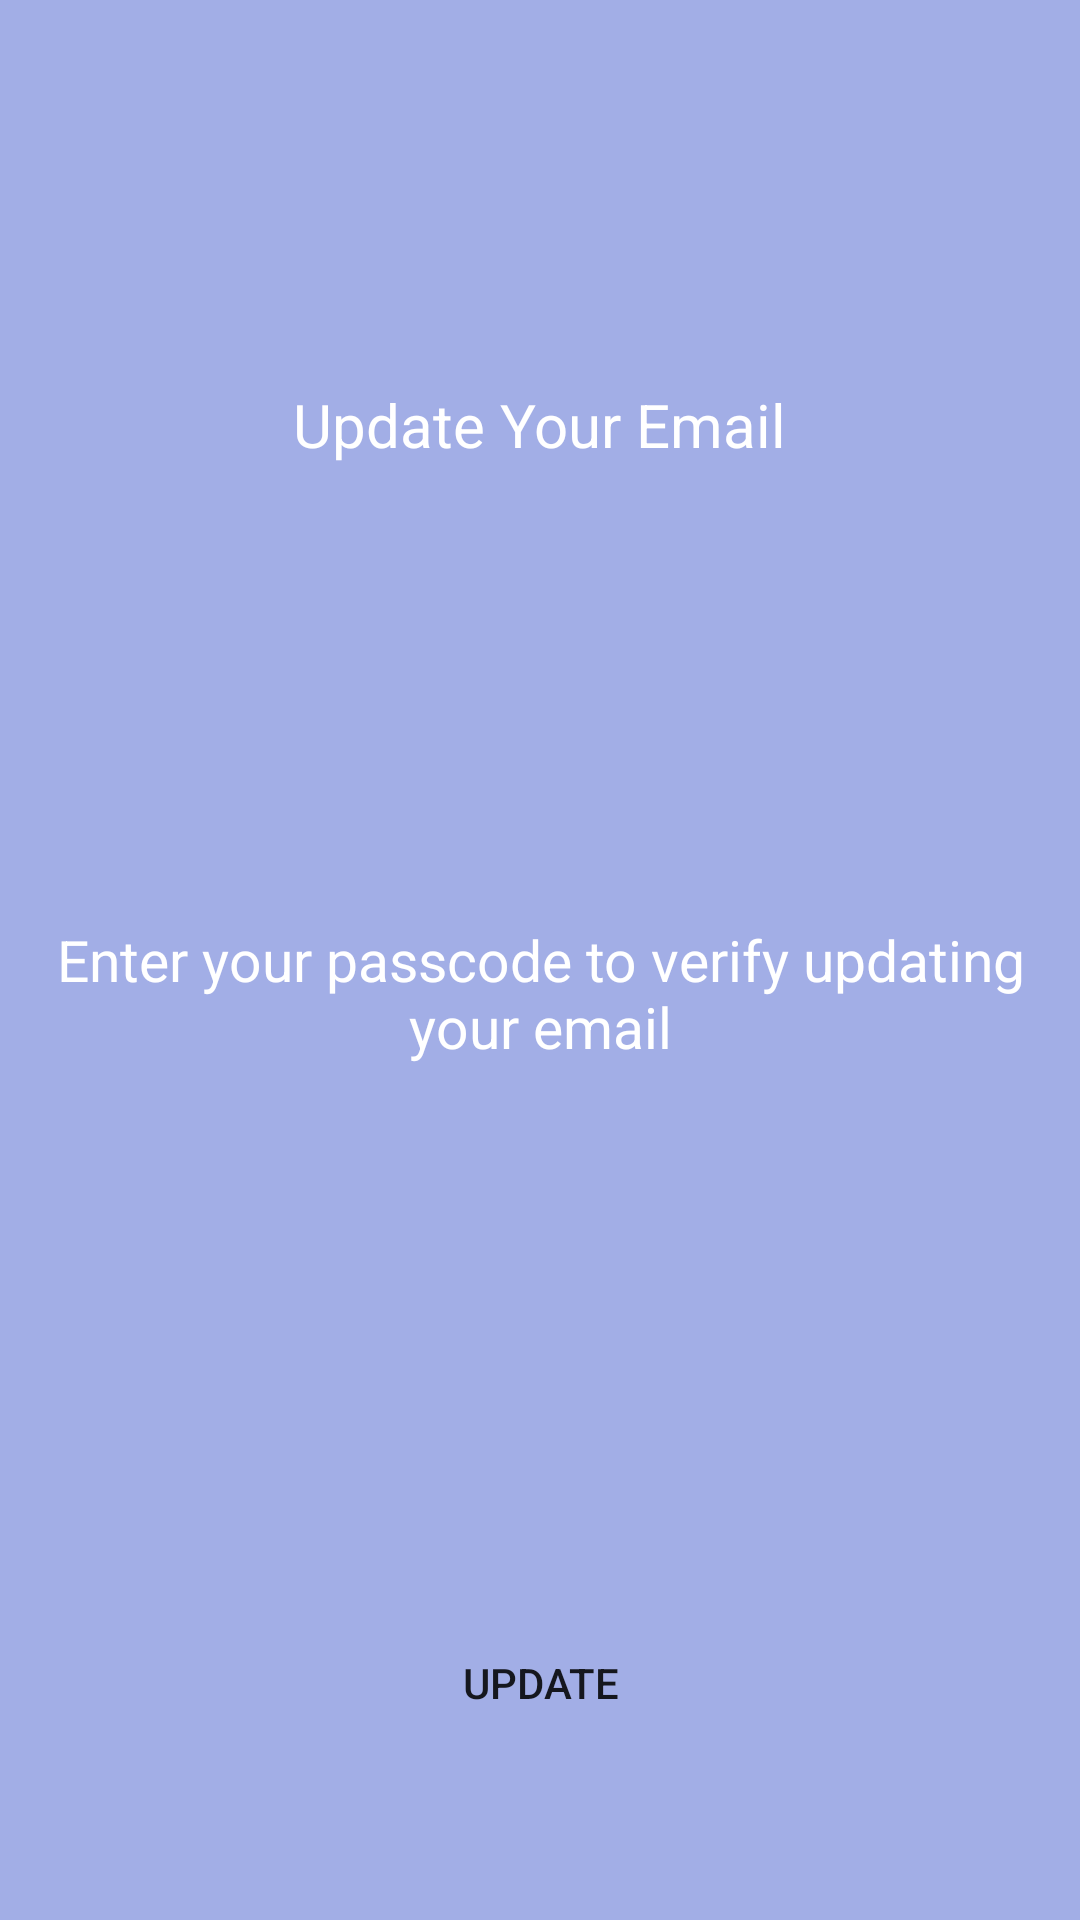

This screen was rendered from an Android layout file. Write that file and the resources it references.
<!-- AndroidManifest.xml: application theme AppTheme -->
<!-- res/layout/updateemail_layout.xml -->
<?xml version="1.0" encoding="utf-8"?>
<androidx.constraintlayout.widget.ConstraintLayout
    xmlns:android="http://schemas.android.com/apk/res/android"
    xmlns:app="http://schemas.android.com/apk/res-auto"
    xmlns:tools="http://schemas.android.com/tools"
    android:id="@+id/linearLayout"
    android:layout_width="match_parent"
    android:layout_height="match_parent"
    android:background="@color/colorLightPurple"
    android:orientation="vertical">

    <TextView
        android:id="@+id/textView3"
        android:layout_width="wrap_content"
        android:layout_height="wrap_content"
        android:layout_marginTop="128dp"
        android:text="Update Your Email"
        android:textAppearance="@style/TextAppearance.AppCompat.Display2"
        android:textColor="#FFFFFF"
        android:textSize="20sp"
        app:layout_constraintEnd_toEndOf="parent"
        app:layout_constraintStart_toStartOf="parent"
        app:layout_constraintTop_toTopOf="parent" />

    <EditText
        android:id="@+id/UEmailTF"
        android:layout_width="291dp"
        android:layout_height="56dp"
        android:layout_marginTop="44dp"
        android:background="@drawable/roundstyle"
        android:backgroundTint="@color/colorDarkPurple"
        android:ems="10"
        android:hint=""
        android:imeOptions="actionDone"
        android:importantForAutofill="no"
        android:inputType="textEmailAddress"
        android:textAlignment="center"
        android:textColor="#FFFFFF"
        app:layout_constraintEnd_toEndOf="parent"
        app:layout_constraintHorizontal_bias="0.507"
        app:layout_constraintStart_toStartOf="parent"
        app:layout_constraintTop_toBottomOf="@+id/textView3" />

    <TextView
        android:id="@+id/textView4"
        android:layout_width="wrap_content"
        android:layout_height="wrap_content"
        android:layout_marginTop="52dp"
        android:text="Enter your passcode to verify updating your email"
        android:textAlignment="center"
        android:textAppearance="@style/TextAppearance.AppCompat.Display2"
        android:textColor="#FFFFFF"
        android:textSize="19sp"
        app:layout_constraintEnd_toEndOf="parent"
        app:layout_constraintHorizontal_bias="0.0"
        app:layout_constraintStart_toStartOf="parent"
        app:layout_constraintTop_toBottomOf="@+id/UEmailTF" />

    <LinearLayout
        android:id="@+id/linearLayout2"
        android:layout_width="0dp"
        android:layout_height="70dp"
        android:layout_marginTop="20dp"
        android:orientation="horizontal"
        app:layout_constraintEnd_toEndOf="parent"
        app:layout_constraintHorizontal_bias="0.0"
        app:layout_constraintStart_toStartOf="parent"
        app:layout_constraintTop_toBottomOf="@+id/textView4">

        <EditText
            android:id="@+id/UPasscode1TF"
            android:layout_width="60dp"
            android:layout_height="60dp"
            android:layout_marginLeft="30dp"
            android:layout_marginRight="5dp"
            android:layout_weight="1"
            android:background="@drawable/roundstyle"
            android:backgroundTint="@color/colorDarkPurple"
            android:ems="10"
            android:importantForAutofill="no"
            android:inputType="number"
            android:maxLength="1"
            android:maxLines="1"
            android:nextFocusRight="@id/UPasscode2TF"
            android:textAlignment="center"
            android:textColor="#FFFFFF" />

        <EditText
            android:id="@+id/UPasscode2TF"
            android:layout_width="60dp"
            android:layout_height="60dp"
            android:layout_marginLeft="5dp"
            android:layout_marginRight="5dp"
            android:layout_weight="1"
            android:background="@drawable/roundstyle"
            android:backgroundTint="@color/colorDarkPurple"
            android:ems="10"
            android:importantForAutofill="no"
            android:inputType="number"
            android:maxLength="1"
            android:maxLines="1"
            android:nextFocusRight="@id/UPasscode3TF"
            android:textAlignment="center"
            android:textColor="#FFFFFF" />

        <EditText
            android:id="@+id/UPasscode3TF"
            android:layout_width="60dp"
            android:layout_height="60dp"
            android:layout_marginLeft="5dp"
            android:layout_marginRight="5dp"
            android:layout_weight="1"
            android:background="@drawable/roundstyle"
            android:backgroundTint="@color/colorDarkPurple"
            android:cursorVisible="true"
            android:ems="10"
            android:importantForAutofill="no"
            android:inputType="number"
            android:maxLength="1"
            android:maxLines="1"
            android:nextFocusRight="@id/UPasscode4TF"
            android:textAlignment="center"
            android:textColor="#FFFFFF" />

        <EditText
            android:id="@+id/UPasscode4TF"
            android:layout_width="60dp"
            android:layout_height="60dp"
            android:layout_marginLeft="5dp"
            android:layout_marginRight="30dp"
            android:layout_weight="1"
            android:background="@drawable/roundstyle"
            android:backgroundTint="@color/colorDarkPurple"
            android:ems="10"
            android:importantForAutofill="no"
            android:inputType="number"
            android:maxLength="1"
            android:maxLines="1"
            android:textAlignment="center"
            android:textColor="#FFFFFF" />
    </LinearLayout>

    <Button
        android:id="@+id/UpdateButton"
        android:layout_width="wrap_content"
        android:layout_height="wrap_content"
        android:layout_marginTop="92dp"
        android:background="@drawable/roundstyle"
        android:backgroundTint="@color/colorDarkWhite"
        android:text="Update"
        app:layout_constraintBottom_toBottomOf="parent"
        app:layout_constraintEnd_toEndOf="parent"
        app:layout_constraintStart_toStartOf="parent"
        app:layout_constraintTop_toBottomOf="@+id/linearLayout2"
        app:layout_constraintVertical_bias="0.0" />


</androidx.constraintlayout.widget.ConstraintLayout>
<!-- resources referenced by this layout -->
<resources>
  <color name="colorDarkPurple">#8795DE</color>
  <color name="colorDarkWhite">#EDE1DD</color>
  <color name="colorLightPurple">#A2AEE6</color>
  <style name="AppTheme" parent="Theme.AppCompat.Light.NoActionBar">
          
          <item name="colorPrimary">@color/colorLightPurple</item>
          <item name="colorPrimaryDark">@color/colorDarkPurple</item>
          <item name="colorAccent">@color/colorDarkYellow</item>
      </style>
  <color name="colorDarkYellow">#FED402</color>
</resources>
